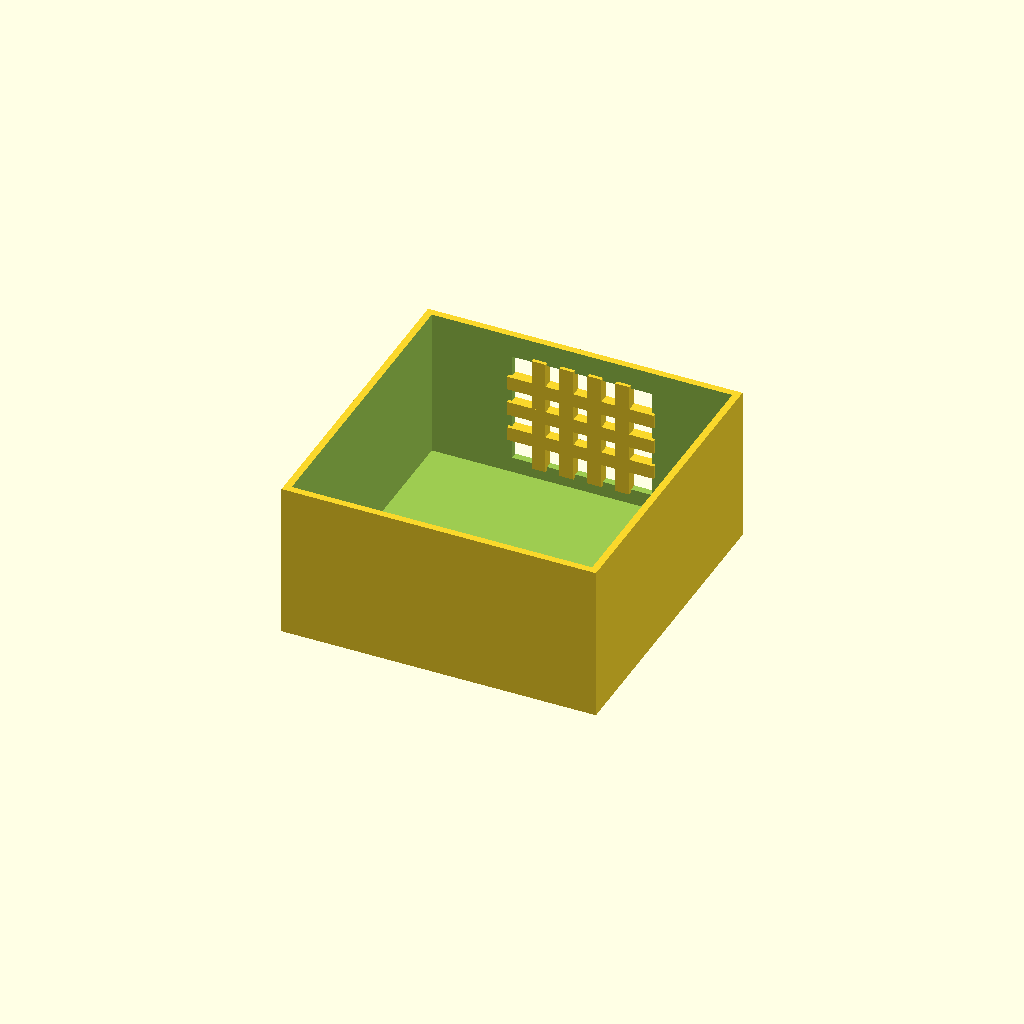
Cell 1: rendered with the file's own defaults.
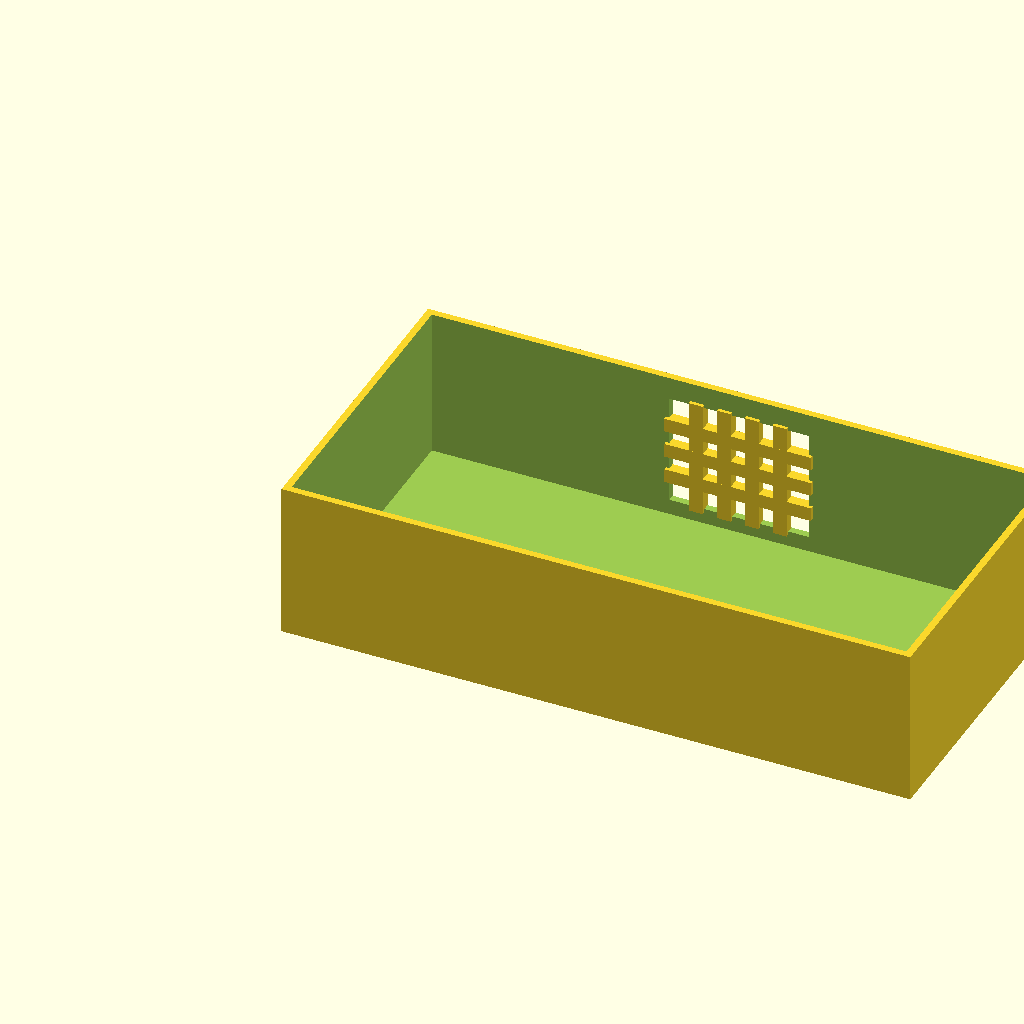
Cell 2 — box_l set to 180, the other parameters unchanged.
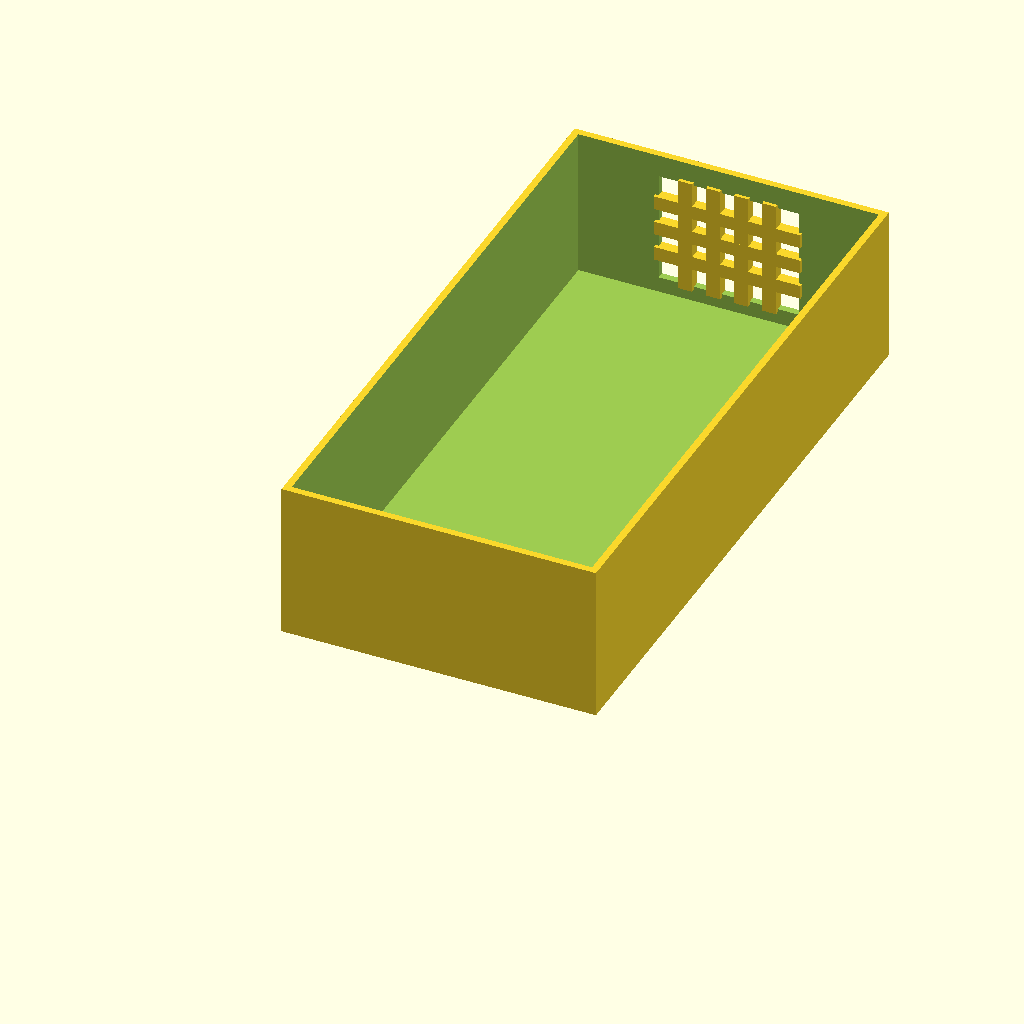
Cell 3 — box_w set to 180, the other parameters unchanged.
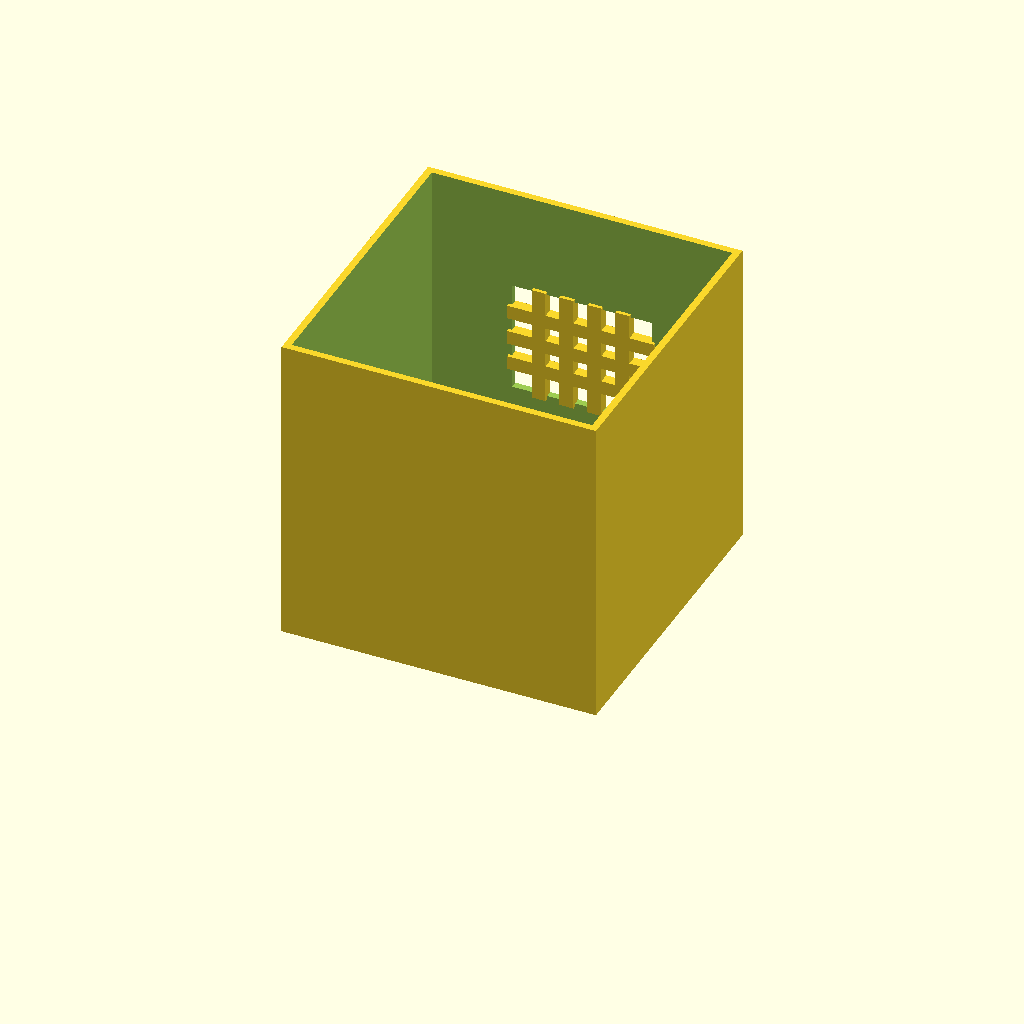
Cell 4: box_h = 90 (everything else at default).
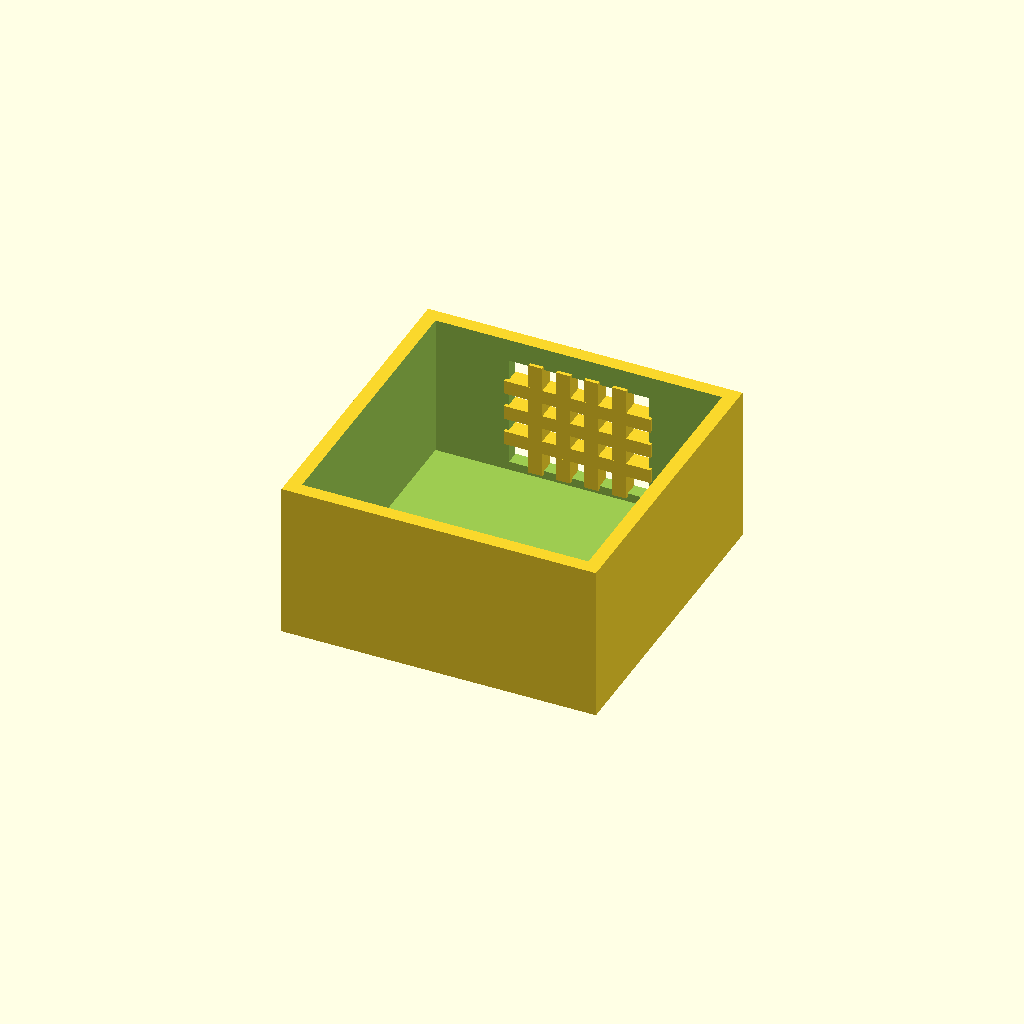
Cell 5 — wall_t set to 4, the other parameters unchanged.
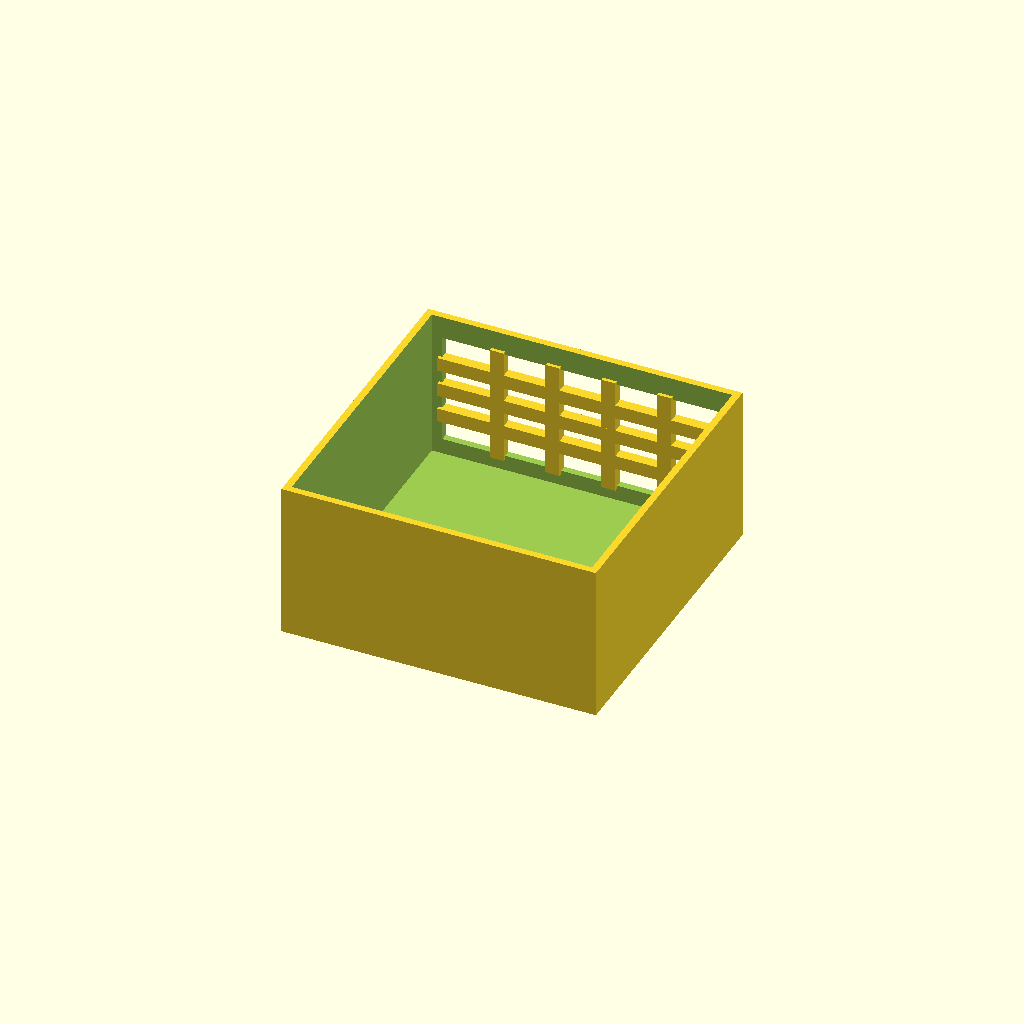
Cell 6 — win_l set to 80, the other parameters unchanged.
One fixed orthographic camera (rotation 55°, 0°, 25°; colour scheme Cornfield) for every cell.
The OpenSCAD source (optional_data/data/solid2/ventbox/part_0036.scad):
$fn = 32;

// ----------------------------------------------------------------------
// Vent box: crossgrid enclosure
// ----------------------------------------------------------------------

// --- parameters (mm) ---
box_l = 90;               // box length, X
box_w = 90;               // box width, Y
box_h = 45;               // box height, Z
wall_t = 2;               // shell wall thickness
win_l = 40;               // vent window width, X
win_h = 32;               // vent window height, Z
bar_w = 4;                // grid bar width
n_v = 4;                  // vertical bar count
n_h = 3;                  // horizontal bar count

win_z0 = (box_h - win_h) / 2;  // window lower edge Z
v_step = win_l / (n_v + 1);  // vertical bar step
h_step = win_h / (n_h + 1);  // horizontal bar step

difference() {
  union() {
    difference() {
      cube([box_l, box_w, box_h]);
  translate([wall_t, wall_t, wall_t])
    cube([box_l - 2 * wall_t, box_w - 2 * wall_t, box_h]);
  translate([(box_l - win_l) / 2, box_w - wall_t - 1, win_z0])
    cube([win_l, wall_t + 2, win_h]);
    }
    for (i = [1 : n_v])
      translate([(box_l - win_l) / 2 + i * v_step - bar_w / 2,
                 box_w - wall_t - 1, win_z0 - 1])
        cube([bar_w, wall_t + 1, win_h + 2]);
    for (i = [1 : n_h])
      translate([(box_l - win_l) / 2 - 1, box_w - wall_t - 1,
                 win_z0 + i * h_step - bar_w / 2])
        cube([win_l + 2, wall_t + 1, bar_w]);
  }
}
Parameter table extracted from the source (name, type, default, range or options):
box_l: number, default 90
box_w: number, default 90
box_h: number, default 45
wall_t: number, default 2
win_l: number, default 40
win_h: number, default 32
bar_w: number, default 4
n_v: number, default 4
n_h: number, default 3
